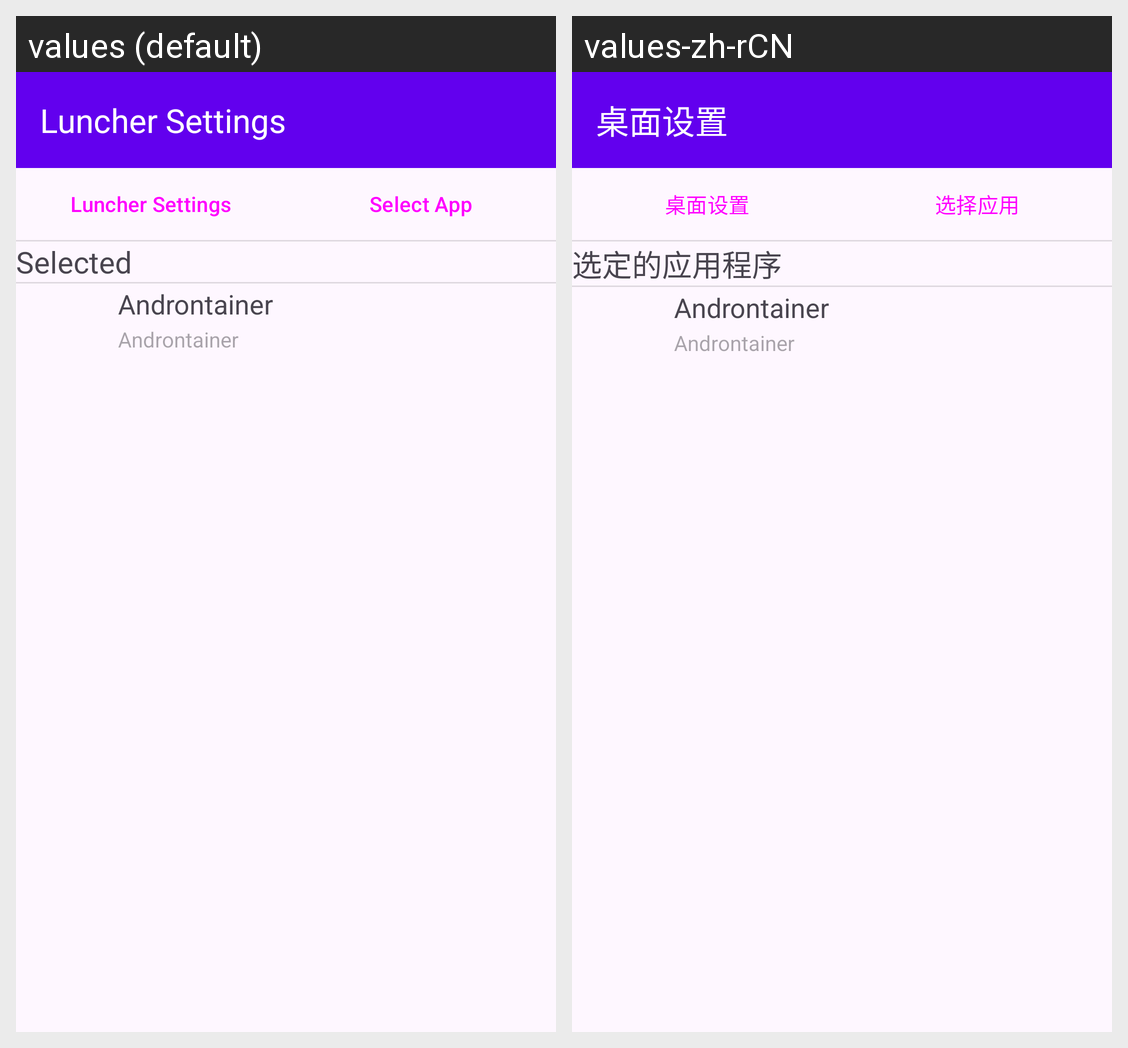

For this localized Android screen grid, give each drawn string resource with its value in every locale shown.
Android screen res/layout/activity_launcher_settings.xml rendered under 2 locales, left to right: values (default), values-zh-rCN. Device: Nexus 5 (rendered at 1080×1920; each locale shown at half size, 540×960, under a caption strip naming it); theme Theme.Default.
Strings drawn on this screen, with the default value and each locale's value (text and hints the layout hard-codes, and strings that could not be matched under every locale, appear in the picture but are not listed):

title_launcher_settings
  values: Luncher Settings
  values-zh-rCN: 桌面设置

title_select_app
  values: Select App
  values-zh-rCN: 选择应用

title_selected
  values: Selected
  values-zh-rCN: 选定的应用程序

app_name
  values: Androntainer
  values-zh-rCN: Androntainer  [not translated; the default value is used]
